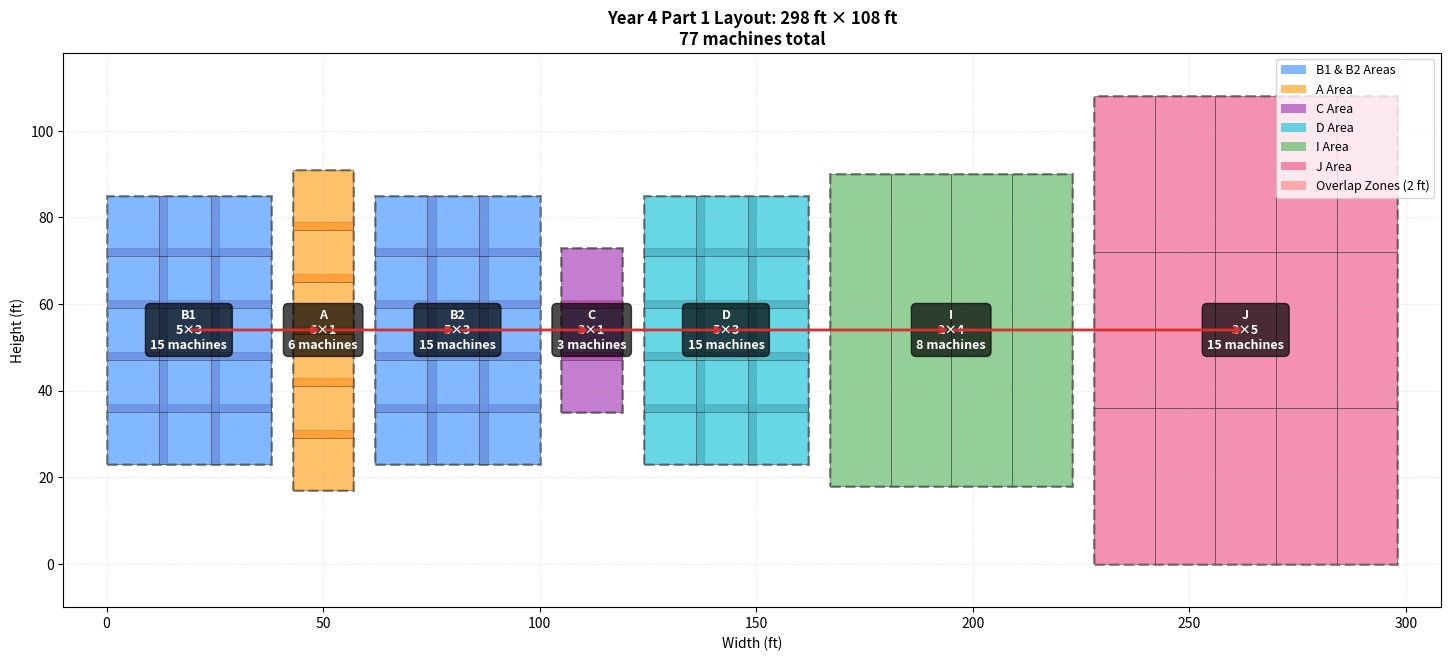

Generate this figure with matplotlib: (Note: this script raises an exception after producing the figure.)
"""
Year 4 Part 1 - Optimized Layout Generator with Overlap Visualization
IMPORTANT: Uses SAME layout size as Year 5 (310 ft × 110 ft) since we're forecasting
Year 5 in advance. Year 4 has fewer machines (77 vs 129) so areas are less utilized.

Machine counts for Year 4 Part 1:
- B1: 15, A: 6, B2: 15, C: 3, D: 15, I: 8, J: 15
- Total: 77 machines (fit into Year 5's 129-machine capacity)
"""

from pathlib import Path
import matplotlib.pyplot as plt
from matplotlib.patches import Rectangle
import csv

# Area data - Year 4 actual machine counts and grid configurations
# Year 4 actual:   B1=15, A=6, B2=15, C=3, D=15, I=8, J=15 (77 total)
AREAS = {
    "B1": {"group": "ABCD", "count": 15, "rows": 5, "cols": 3, "eff_w": 38, "eff_h": 62},
    "A":  {"group": "ABCD", "count": 6,  "rows": 6, "cols": 1, "eff_w": 14, "eff_h": 74},
    "B2": {"group": "ABCD", "count": 15, "rows": 5, "cols": 3, "eff_w": 38, "eff_h": 62},
    "C":  {"group": "ABCD", "count": 3,  "rows": 3, "cols": 1, "eff_w": 14, "eff_h": 38},
    "D":  {"group": "ABCD", "count": 15, "rows": 5, "cols": 3, "eff_w": 38, "eff_h": 62},
    "I":  {"group": "HIJ",  "count": 8,  "rows": 2, "cols": 4, "eff_w": 56, "eff_h": 72},
    "J":  {"group": "HIJ",  "count": 15, "rows": 3, "cols": 5, "eff_w": 70, "eff_h": 108},
}

PROCESS_ORDER = ["B1", "A", "B2", "C", "D", "I", "J"]
GAP = 5  # ft between areas

# Color scheme for each area
AREA_COLORS = {
    "B1": '#4c9aff',  # Blue
    "A":  '#ffa726',  # Orange
    "B2": '#4c9aff',  # Blue (same as B1)
    "C":  '#ab47bc',  # Purple
    "D":  '#26c6da',  # Cyan
    "I":  '#66bb6a',  # Green
    "J":  '#f06292',  # Pink
}

def try_left_to_right_packing(areas_order):
    """Arrange areas left-to-right with center alignment"""
    positions = {}
    x_offset = 0
    max_height = 0
    
    # First pass: calculate max height
    for name in areas_order:
        area = AREAS[name]
        h = area["eff_h"]
        max_height = max(max_height, h)
    
    # Second pass: position areas with center alignment
    for name in areas_order:
        area = AREAS[name]
        w = area["eff_w"]
        h = area["eff_h"]
        
        # Center-align vertically
        y_offset = (max_height - h) / 2
        
        positions[name] = {"x": x_offset, "y": y_offset}
        x_offset += w + GAP
    
    total_w = x_offset - GAP
    total_h = max_height
    aspect = max(total_w, total_h) / min(total_w, total_h) if min(total_w, total_h) > 0 else 999
    
    return total_w, total_h, positions, aspect

def find_best_layout():
    """Create left-to-right layout in process order"""
    w, h, pos, aspect = try_left_to_right_packing(PROCESS_ORDER)
    
    best_layout = {
        "width": w,
        "height": h,
        "positions": pos,
        "num_cols": len(PROCESS_ORDER),
        "aspect": aspect
    }
    
    return best_layout

def draw_block_with_overlaps(ax, x0, y0, rows, cols, group, area_name, actual_count):
    """Draw individual unit blocks with overlap zones"""
    if group == "ABCD":
        unit_w, unit_h, share = 14, 14, 2
    else:  # HIJ
        unit_w, unit_h, share = 14, 36, 0
    
    block_color = AREA_COLORS[area_name]
    overlap_color = '#ff6b6b'
    edge_color = '#333333'
    
    # Draw area boundary box
    area_w = cols * unit_w - (cols - 1) * share if share > 0 else cols * unit_w
    area_h = rows * unit_h - (rows - 1) * share if share > 0 else rows * unit_h
    
    boundary = Rectangle((x0, y0), area_w, area_h,
                         facecolor='none',
                         edgecolor='black',
                         linewidth=2,
                         linestyle='--',
                         alpha=0.5)
    ax.add_patch(boundary)
    
    for r in range(rows):
        for c in range(cols):
            # Block position with sharing applied
            if share > 0:
                bx = x0 + c * (unit_w - share)
                by = y0 + r * (unit_h - share)
            else:
                bx = x0 + c * unit_w
                by = y0 + r * unit_h
            
            # Draw main block
            block = Rectangle((bx, by), unit_w, unit_h, 
                            facecolor=block_color, 
                            edgecolor=edge_color, 
                            linewidth=0.5, 
                            alpha=0.7)
            ax.add_patch(block)
            
            # Draw overlap zones (only for ABCD)
            if share > 0:
                if c < cols - 1:
                    overlap = Rectangle((bx + unit_w - share, by), share, unit_h,
                                      facecolor=overlap_color, alpha=0.5, 
                                      edgecolor='none')
                    ax.add_patch(overlap)
                
                if r < rows - 1:
                    overlap = Rectangle((bx, by + unit_h - share), unit_w, share,
                                      facecolor=overlap_color, alpha=0.5,
                                      edgecolor='none')
                    ax.add_patch(overlap)
                
                if r < rows - 1 and c < cols - 1:
                    overlap = Rectangle((bx + unit_w - share, by + unit_h - share), 
                                      share, share,
                                      facecolor=overlap_color, alpha=0.7,
                                      edgecolor='none')
                    ax.add_patch(overlap)
    
    # Area label
    cx = x0 + area_w / 2
    cy = y0 + area_h / 2
    ax.text(cx, cy, f"{area_name}\n{rows}×{cols}\n{actual_count} machines", 
           ha='center', va='center', fontsize=9, 
           fontweight='bold', color='white',
           bbox=dict(boxstyle='round,pad=0.4', facecolor='black', alpha=0.7))

def draw_flow_arrows(ax, layout):
    """Draw arrows showing process flow"""
    positions = layout["positions"]
    arrow_color = '#d63031'
    
    for i in range(len(PROCESS_ORDER) - 1):
        from_area = PROCESS_ORDER[i]
        to_area = PROCESS_ORDER[i + 1]
        
        from_data = AREAS[from_area]
        to_data = AREAS[to_area]
        
        from_pos = positions[from_area]
        to_pos = positions[to_area]
        
        from_x = from_pos["x"] + from_data["eff_w"] / 2
        from_y = from_pos["y"] + from_data["eff_h"] / 2
        to_x = to_pos["x"] + to_data["eff_w"] / 2
        to_y = to_pos["y"] + to_data["eff_h"] / 2
        
        ax.annotate('', xy=(to_x, to_y), xytext=(from_x, from_y),
                   arrowprops=dict(arrowstyle='->', lw=2, color=arrow_color))

def create_layout_diagram():
    """Main function to create the optimized layout diagram"""
    
    print("Creating Year 4 Part 1 layout...")
    print("  Year 4 actual: 77 machines")
    print("  - All areas center-aligned vertically for straight arrows")
    print("  - No overlap between different areas (GAP = 5 ft)")
    print("  - Overlap zones only within each area's internal blocks")
    
    layout = find_best_layout()
    
    print(f"\nLayout configuration:")
    print(f"  Arrangement: Left-to-right in process order")
    print(f"  Dimensions: {layout['width']:.1f} ft × {layout['height']:.1f} ft")
    print(f"  Total footprint: {layout['width'] * layout['height']:.0f} ft²")
    
    # Calculate actual area used
    actual_machines = sum(AREAS[a]["count"] for a in PROCESS_ORDER)
    total_area = sum(AREAS[a]["count"] * (196 if AREAS[a]["group"]=="ABCD" else 504) for a in PROCESS_ORDER)
    
    print(f"  Total machines: {actual_machines}")
    print(f"  Actual area used: {total_area:,} ft²")
    
    # Create figure
    fig_w = layout['width'] / 15
    fig_h = layout['height'] / 15
    fig, ax = plt.subplots(figsize=(fig_w, fig_h))
    
    # Draw each area with blocks and overlaps
    for area_name in PROCESS_ORDER:
        area = AREAS[area_name]
        pos = layout["positions"][area_name]
        
        draw_block_with_overlaps(
            ax, pos["x"], pos["y"],
            area["rows"], area["cols"],
            area["group"], area_name,
            area["count"]
        )
    
    # Draw flow arrows
    draw_flow_arrows(ax, layout)
    
    # Add legend
    legend_elements = [
        plt.matplotlib.patches.Patch(facecolor=AREA_COLORS['B1'], alpha=0.7, label='B1 & B2 Areas'),
        plt.matplotlib.patches.Patch(facecolor=AREA_COLORS['A'], alpha=0.7, label='A Area'),
        plt.matplotlib.patches.Patch(facecolor=AREA_COLORS['C'], alpha=0.7, label='C Area'),
        plt.matplotlib.patches.Patch(facecolor=AREA_COLORS['D'], alpha=0.7, label='D Area'),
        plt.matplotlib.patches.Patch(facecolor=AREA_COLORS['I'], alpha=0.7, label='I Area'),
        plt.matplotlib.patches.Patch(facecolor=AREA_COLORS['J'], alpha=0.7, label='J Area'),
        plt.matplotlib.patches.Patch(facecolor='#ff6b6b', alpha=0.5, label='Overlap Zones (2 ft)'),
    ]
    ax.legend(handles=legend_elements, loc='upper right', fontsize=9)
    
    # Set axis properties
    ax.set_xlim(-10, layout['width'] + 10)
    ax.set_ylim(-10, layout['height'] + 10)
    ax.set_aspect('equal')
    ax.set_xlabel('Width (ft)', fontsize=10)
    ax.set_ylabel('Height (ft)', fontsize=10)
    ax.set_title(f'Year 4 Part 1 Layout: {layout["width"]:.0f} ft × {layout["height"]:.0f} ft\n77 machines total', 
                fontsize=12, fontweight='bold')
    ax.grid(True, alpha=0.3, linestyle='--', linewidth=0.5)
    
    # Save
    output_path = Path(__file__).parent / 'Optimized_Layout_with_Overlaps.png'
    fig.savefig(output_path, dpi=300, bbox_inches='tight')
    plt.close(fig)
    
    # Save layout data
    csv_path = Path(__file__).parent / 'Optimized_Layout_Summary.csv'
    with open(csv_path, 'w', newline='') as f:
        writer = csv.writer(f)
        writer.writerow(['Area', 'X_ft', 'Y_ft', 'Width_ft', 'Height_ft', 'Rows', 'Cols', 'Blocks'])
        for area_name in PROCESS_ORDER:
            area = AREAS[area_name]
            pos = layout["positions"][area_name]
            writer.writerow([
                area_name,
                f"{pos['x']:.1f}",
                f"{pos['y']:.1f}",
                f"{area['eff_w']:.1f}",
                f"{area['eff_h']:.1f}",
                area['rows'],
                area['cols'],
                area['count']
            ])
    
    print(f"\nOutput saved to:")
    print(f"  {output_path}")
    print(f"  {csv_path}")
    
    return output_path, layout

if __name__ == '__main__':
    create_layout_diagram()
